Labelled photos from "images", an image-classification folder in 2026-1-NCC5/Projeto10. The possible labels are: acucar, arroz, cafe, feijao, macarrao, outros.

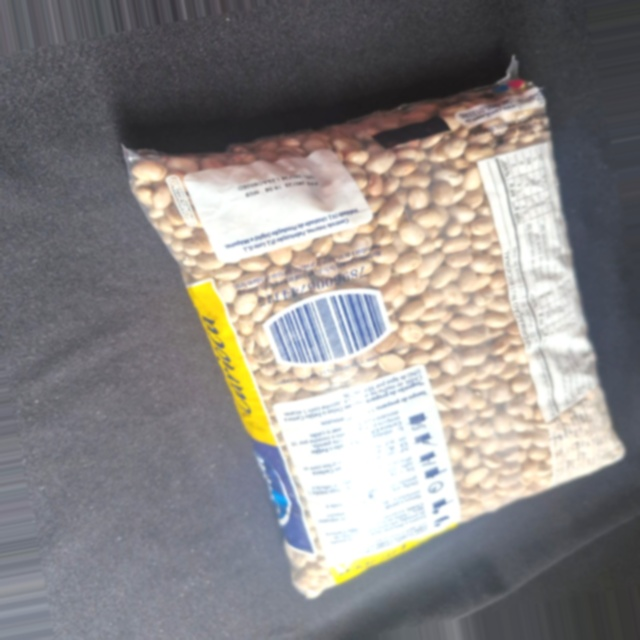
Label: feijao

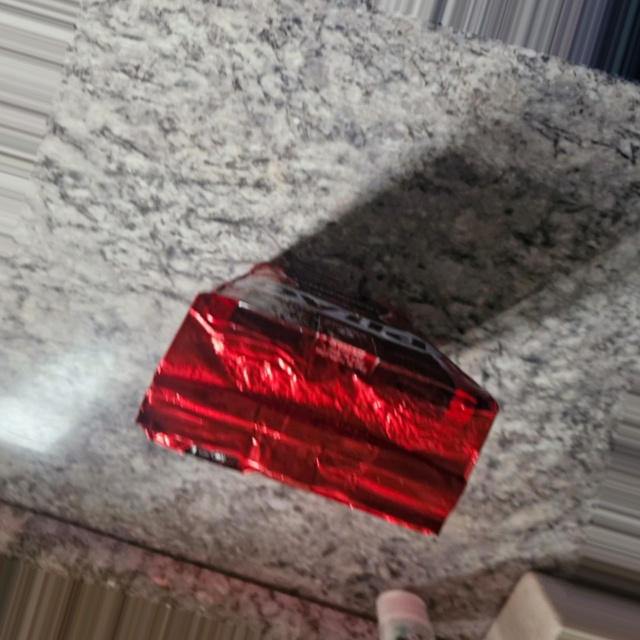
Label: outros

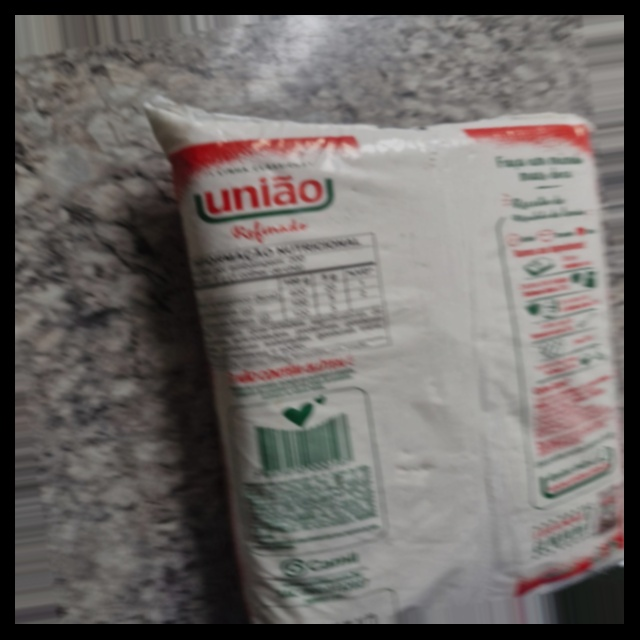
Label: acucar

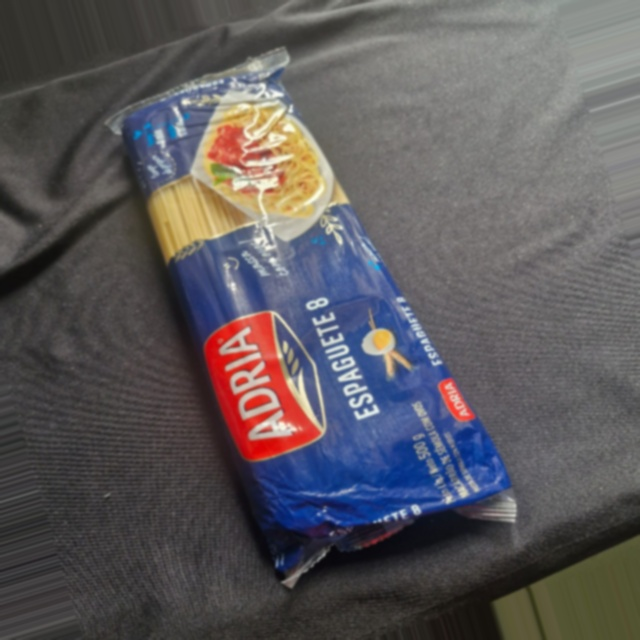
Label: outros

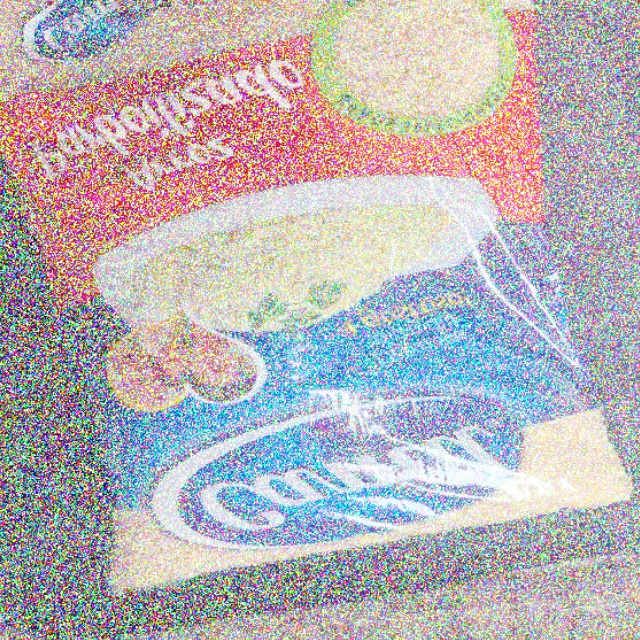
Label: arroz

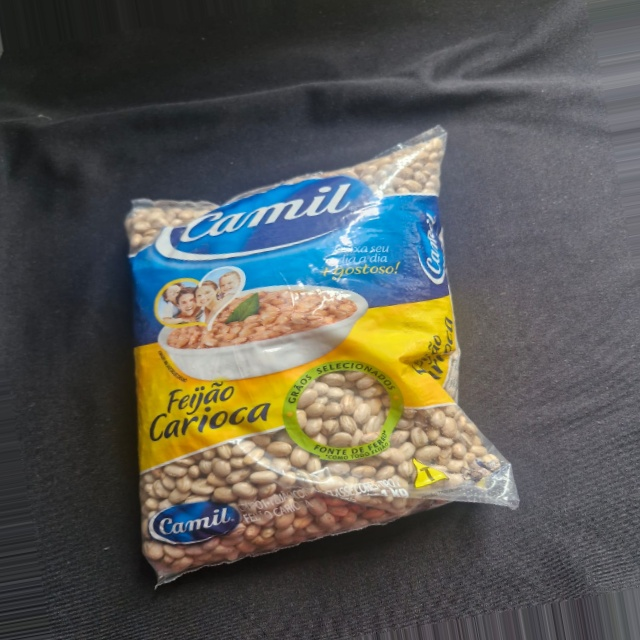
Label: feijao
